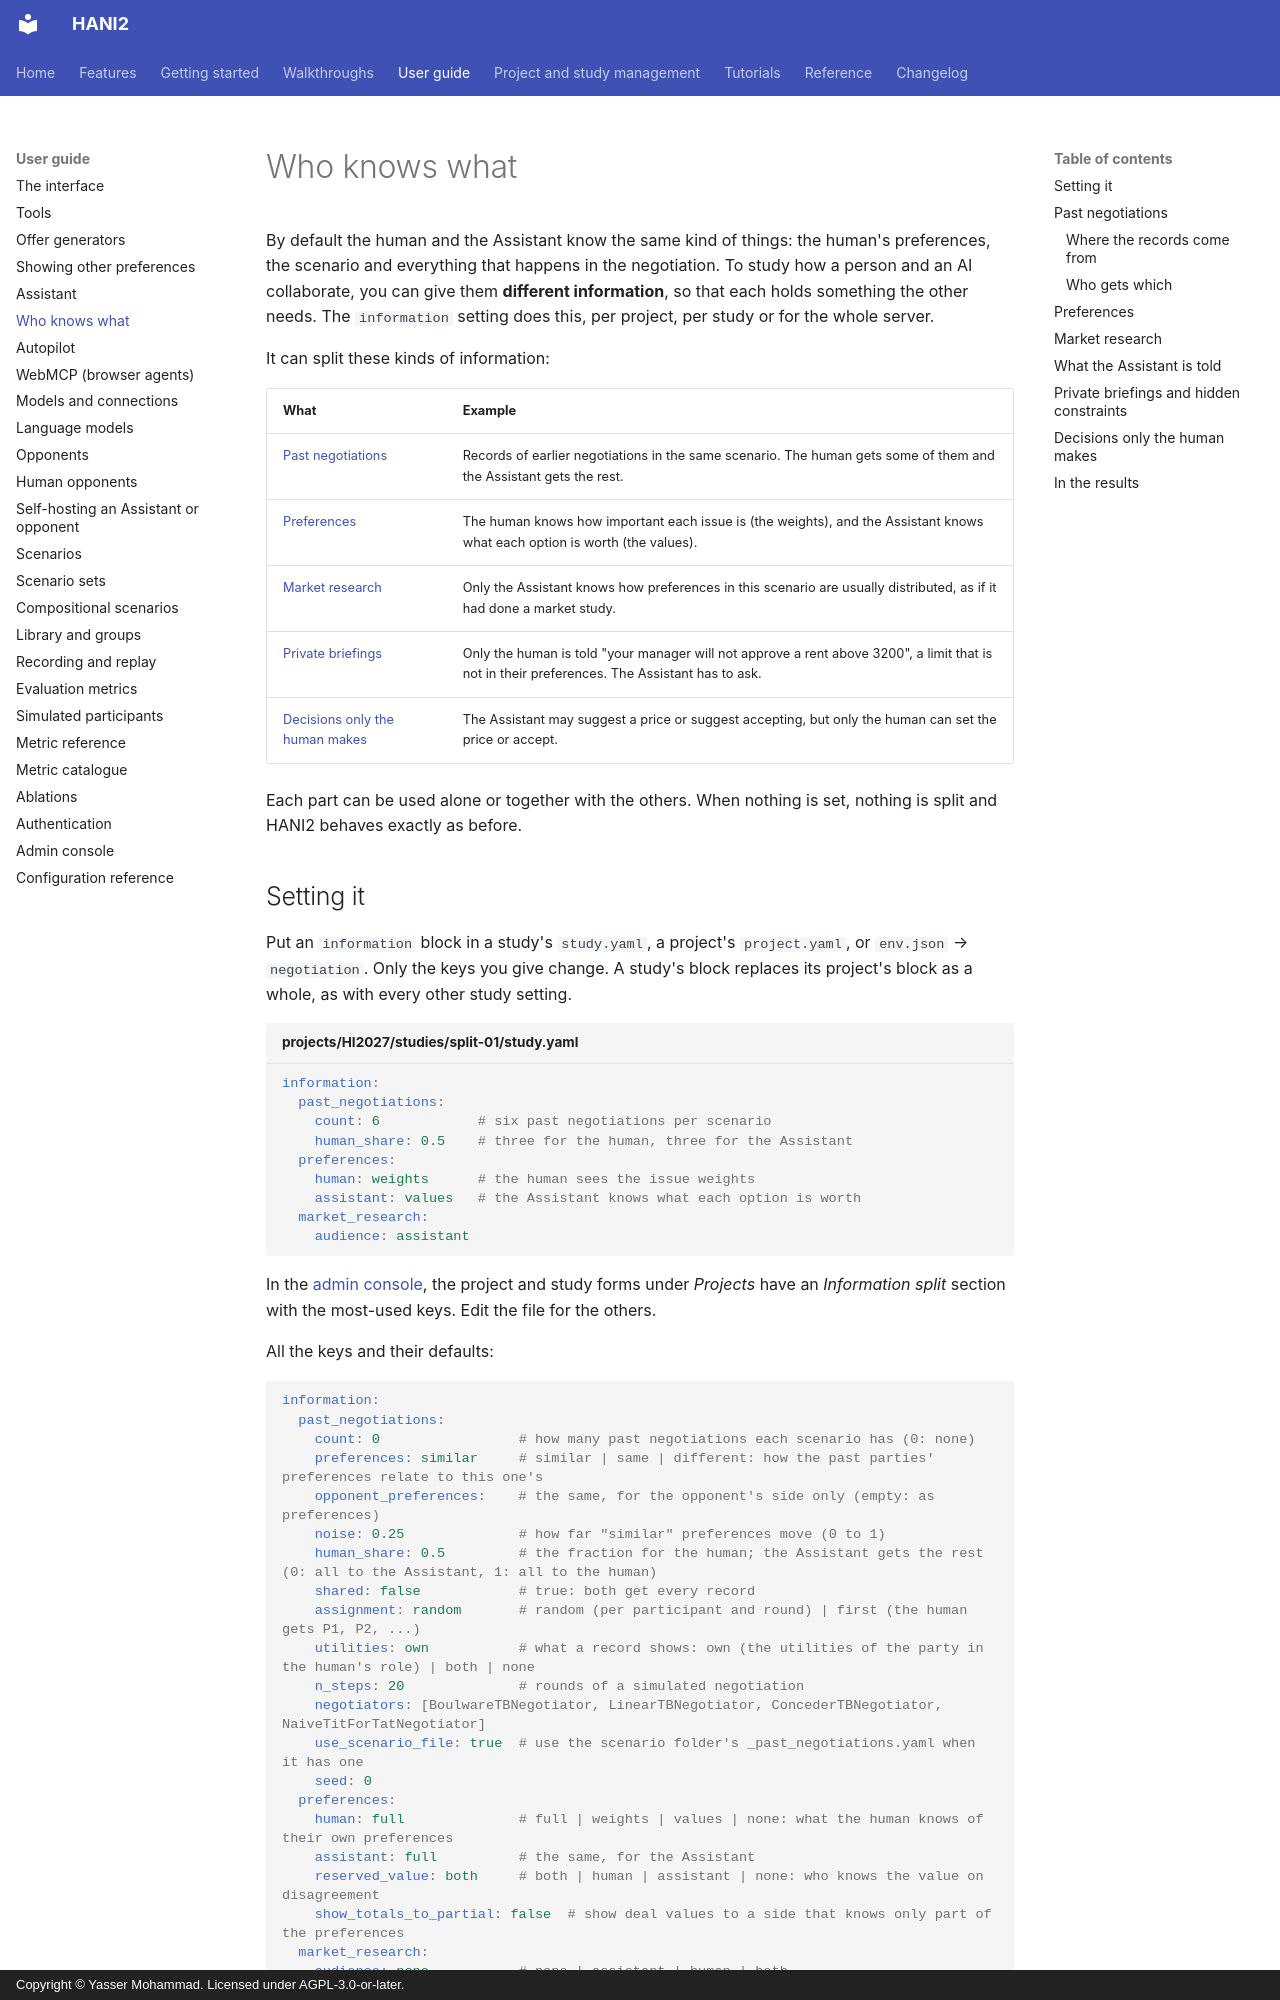

repository: autoneg/hani2 · page: guide/information/index.html · generator: mkdocs · copyright: Copyright © Yasser Mohammad. Licensed under AGPL-3.0-or-later.

# Who knows what

By default the human and the Assistant know the same kind of things: the human's preferences,
the scenario and everything that happens in the negotiation. To study how a person and an AI
collaborate, you can give them **different information**, so that each holds something the
other needs. The `information` setting does this, per project, per study or for the whole
server.

It can split these kinds of information:

| What | Example |
|------|---------|
| [Past negotiations](#past-negotiations) | Records of earlier negotiations in the same scenario. The human gets some of them and the Assistant gets the rest. |
| [Preferences](#preferences) | The human knows how important each issue is (the weights), and the Assistant knows what each option is worth (the values). |
| [Market research](#market-research) | Only the Assistant knows how preferences in this scenario are usually distributed, as if it had done a market study. |
| [Private briefings](#private-briefings-and-hidden-constraints) | Only the human is told "your manager will not approve a rent above 3200", a limit that is not in their preferences. The Assistant has to ask. |
| [Decisions only the human makes](#decisions-only-the-human-makes) | The Assistant may suggest a price or suggest accepting, but only the human can set the price or accept. |

Each part can be used alone or together with the others. When nothing is set, nothing is split
and HANI2 behaves exactly as before.
